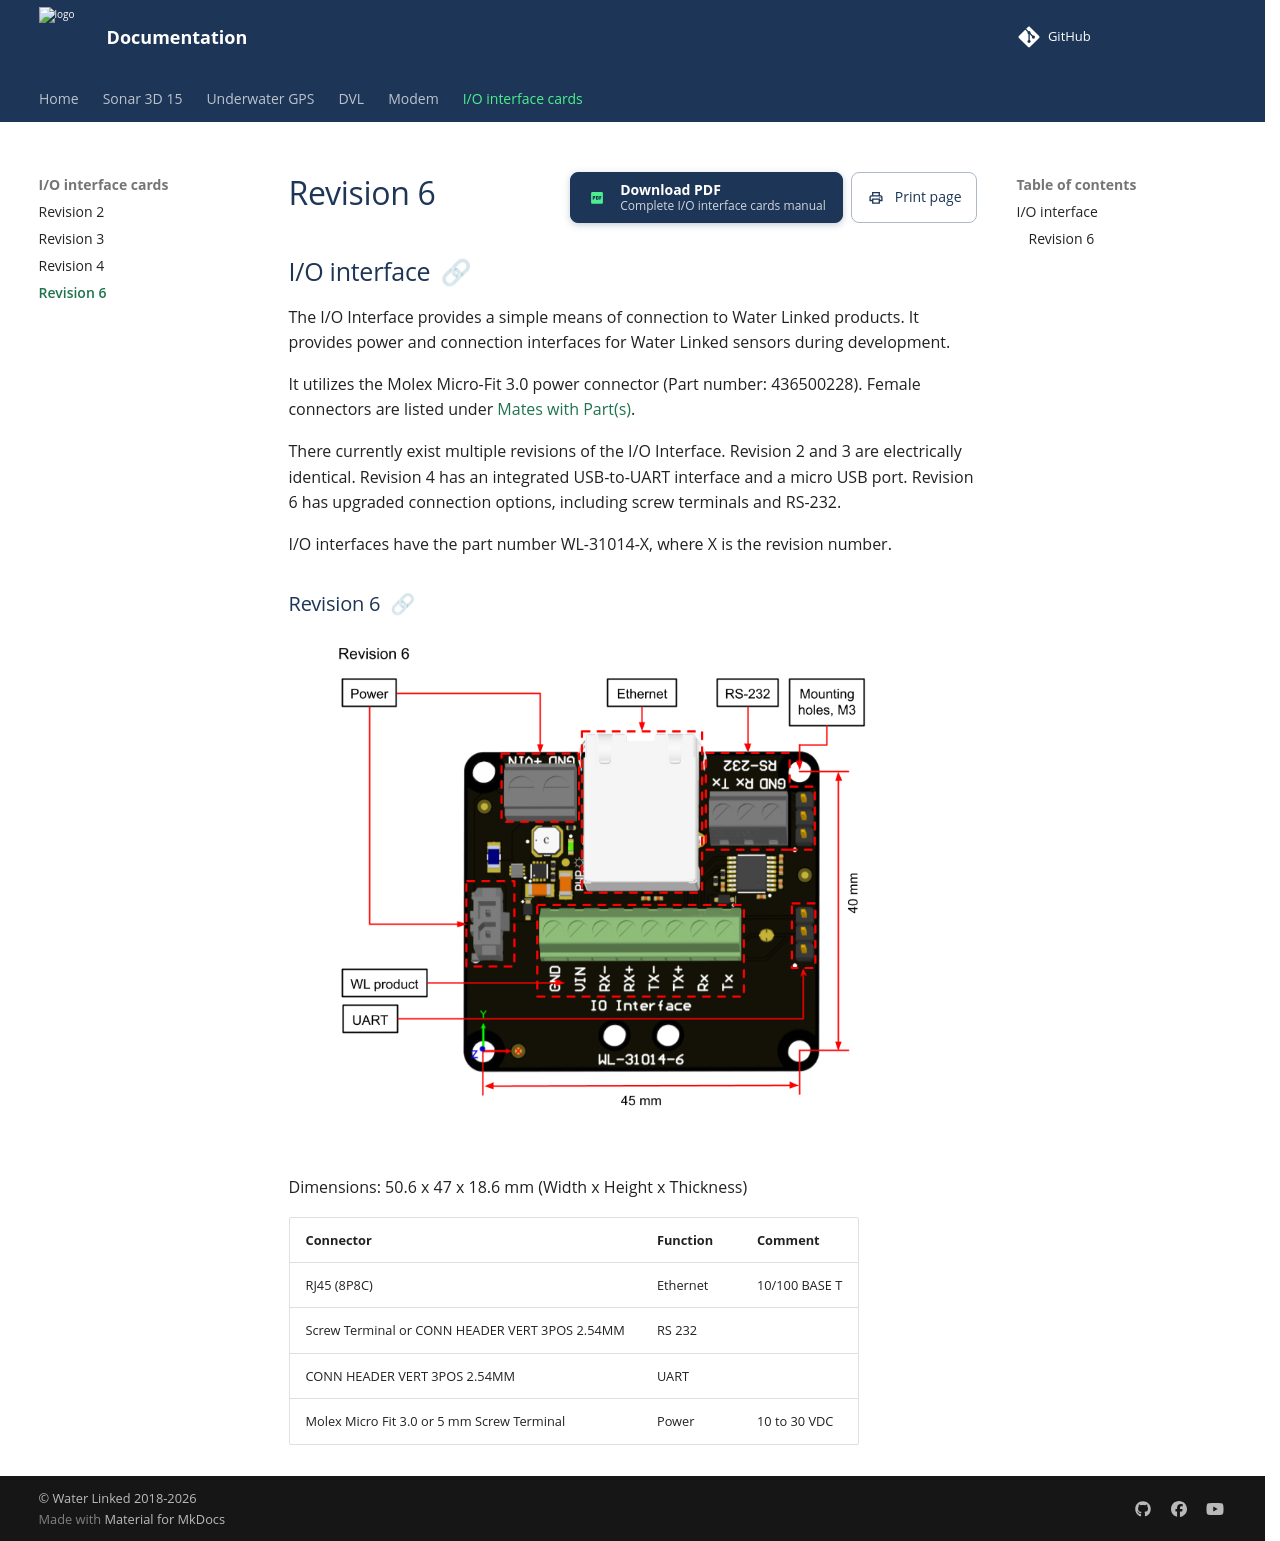

repository: waterlinked/docs · page: io-interface-cards/io-interface-rev6/index.html · generator: mkdocs

##  I/O interface

The I/O Interface provides a simple means of connection to Water Linked products. It provides power and connection interfaces for Water Linked sensors during development. 

It utilizes the Molex Micro-Fit 3.0 power connector (Part number: 436500228). Female connectors are listed under [Mates with Part(s)](https://www.molex.com/en-us/products/part-detail/436500228#mates-with-use-with).

There currently exist multiple revisions of the I/O Interface. Revision 2 and 3 are electrically identical. Revision 4 has an integrated USB-to-UART interface and a micro USB port. Revision 6 has upgraded connection options, including screw terminals and RS-232. 

I/O interfaces have the part number WL-31014-X, where X is the revision number.

### Revision 6

![I/O Interface Revision 6](../img/Drawing_for_IO_board_rev6.png)

Dimensions: 50.6 x 47 x 18.6 mm (Width x Height x Thickness)

| Connector                                      | Function | Comment       |
| ---------------------------------------------  | :------- | :------------ |
| RJ45 (8P8C)                                    | Ethernet | 10/100 BASE T |
| Screw Terminal or CONN HEADER VERT 3POS 2.54MM | RS 232   |               |
| CONN HEADER VERT 3POS 2.54MM                   | UART     |               |
| Molex Micro Fit 3.0 or 5 mm Screw Terminal     | Power    | 10 to 30 VDC  |
